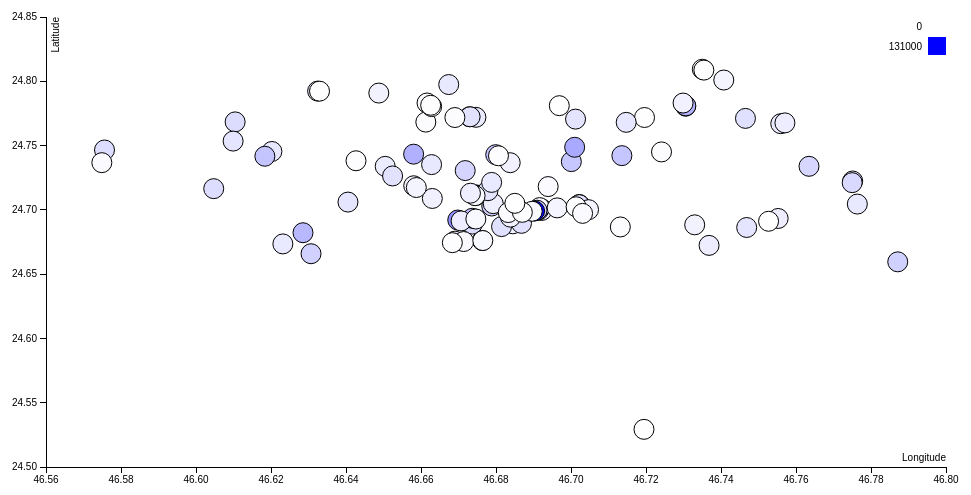
D3 v3 page, settled after 360 driven frames (6 s of simulated time); the page loaded 1 data file(s).



var margin = {top: 20, right: 20, bottom: 30, left: 40},
    width = 960 - margin.left - margin.right,
    height = 500 - margin.top - margin.bottom;

var x = d3.scale.linear()
    .range([0, width]);

var y = d3.scale.linear()
    .range([height, 0]);

var color = d3.scale.linear()
    .domain([0,131000])
    .range(["white", "blue"]);

var xAxis = d3.svg.axis()
    .scale(x)
    .orient("bottom");

var yAxis = d3.svg.axis()
    .scale(y)
    .orient("left");

var svg = d3.select("body").append("svg")
    .attr("width", width + margin.left + margin.right)
    .attr("height", height + margin.top + margin.bottom)
  .append("g")
    .attr("transform", "translate(" + margin.left + "," + margin.top + ")");

d3.csv("foursquare.csv", function(error, foursquare) {
  if (error) throw error;

  foursquare.forEach(function(d) {
    d.lat = +d.lat;
    d.lon = +d.lon;
  });

  x.domain(d3.extent(foursquare, function(d) { return d.lon; })).nice();
  y.domain(d3.extent(foursquare, function(d) { return d.lat; })).nice();

  svg.append("g")
      .attr("class", "x axis")
      .attr("transform", "translate(0," + height + ")")
      .call(xAxis)
    .append("text")
      .attr("class", "label")
      .attr("x", width)
      .attr("y", -6)
      .style("text-anchor", "end")
      .text("Longitude");

  svg.append("g")
      .attr("class", "y axis")
      .call(yAxis)
    .append("text")
      .attr("class", "label")
      .attr("transform", "rotate(-90)")
      .attr("y", 6)
      .attr("dy", ".71em")
      .style("text-anchor", "end")
      .text("Latitude")

  svg.selectAll(".dot")
      .data(foursquare)
    .enter().append("circle")
      .attr("class", "dot")
      .attr("r", 10)
      .attr("cx", function(d) { return x(d.lon); })
      .attr("cy", function(d) { return y(d.lat); })
      .style("fill", function(d) { return color(d.checkins); });

  var legend = svg.selectAll(".legend")
      .data(color.domain())
    .enter().append("g")
      .attr("class", "legend")
      .attr("transform", function(d, i) { return "translate(0," + i * 20 + ")"; });

  legend.append("rect")
      .attr("x", width - 18)
      .attr("width", 18)
      .attr("height", 18)
      .style("fill", color);

  legend.append("text")
      .attr("x", width - 24)
      .attr("y", 9)
      .attr("dy", ".35em")
      .style("text-anchor", "end")
      .text(function(d) { return d; });

});



### data: foursquare.csv
place_id, checkins, users_count, lat, lon
4b4838e9f964a520544a26e3, 24298, 4633, 24.68, 46.68
4b713499f964a5207c3c2de3, 8826, 4893, 24.7, 46.69
4b73f92df964a5202ec22de3, 31571, 11981, 24.74, 46.68
4b7707bff964a52018762ee3, 87324, 23351, 24.71, 46.67
4b7a6a8cf964a520402c2fe3, 20005, 9355, 24.71, 46.67
4b7e983cf964a5206ef42fe3, 23769, 12390, 24.66, 46.79
4b825ddff964a5208bd030e3, 20050, 10948, 24.7, 46.69
4b838dfcf964a520950931e3, 7861, 4821, 24.71, 46.66
4b914064f964a5204fad33e3, 10041, 5839, 24.77, 46.67
4b9151a4f964a520bab233e3, 25946, 12770, 24.7, 46.68
4ba8dc8ff964a52005f539e3, 18622, 9010, 24.69, 46.67
4bb23efc14cfd13a6dad14ab, 10978, 6529, 24.7, 46.69
4bb60acd46d4a5932198c5c0, 57792, 18885, 24.69, 46.67
4bb77d15cf2fc9b625449e02, 28864, 6475, 24.74, 46.7
4bc6d588f360ef3b943fdc2d, 69193, 22647, 24.7, 46.68
4bd72b6b32a29521eff2d5b8, 12072, 5274, 24.74, 46.66
4be866169a54a593b7ec0911, 40416, 15724, 24.74, 46.66
4c03ff16310fc9b6b1a8c661, 44606, 17226, 24.7, 46.69
4c3344e266e40f47ecafc78b, 12148, 5277, 24.77, 46.67
4c47542096abd13aad637001, 8025, 3366, 24.7, 46.68
4c4c53dbc668e21ee8525afb, 14061, 3149, 24.71, 46.68
4c717738d274b60c198cdc0d, 2891, 819.0, 24.7, 46.69
4c72de26ad69b60c9ea884b9, 6562, 1825, 24.69, 46.73
4c7c1f55566db60c31c34c0e, 10614, 3200, 24.77, 46.76
4c991410db10b60cd70b876d, 6994, 3451, 24.69, 46.68
4cab502436fa6dcbd0e5d778, 14261, 7082, 24.7, 46.68
4cd28276fa66236aa08aeb2e, 9111, 1717, 24.67, 46.74
4d2633cbf9406dcb83dd928d, 13369, 3064, 24.69, 46.75
4d3c618eaf8ca1432c3d01f7, 11824, 4063, 24.68, 46.67
4d624f7b5b276dcb21c82dc6, 17543, 3783, 24.72, 46.78
4d98c87b744f3704d7dff757, 1988, 1487, 24.78, 46.73
4d9dd2577865a0935060f07a, 17492, 5625, 24.75, 46.58
4da8c9ac6a2303012ee5332a, 15913, 2382, 24.77, 46.75
4db11e66f7b1bd003ad6563f, 7189, 3266, 24.74, 46.68
4db599fc81543d71da5b8e83, 25870, 12778, 24.7, 46.68
4dc3c7efc65b89d3ca43008f, 23495, 13157, 24.67, 46.63
4ddb3bfeb0fb97d348c32cdd, 12246, 4136, 24.75, 46.62
4de5251be4cd056f748352ed, 36481, 8099, 24.68, 46.63
4de687327d8b53987c634f39, 11966, 6035, 24.7, 46.7
4dff6b25ae605b47b1757f8b, 34566, 12765, 24.69, 46.67
4e0ef3a752b1b27c1b8bcd2a, 11471, 7656, 24.7, 46.7
4e3c350fa809ba757bf8fa7d, 22158, 6254, 24.73, 46.67
4e595f62b61c4aaa3dfd1dee, 24371, 12646, 24.7, 46.69
4e5bcac318388cd5cbc1a9c5, 3639, 2163, 24.71, 46.67
4e6e352ed1647053b9ff9315, 40230, 13886, 24.78, 46.73
4e70f59ed4c03fcb65916790, 2671, 2149, 24.72, 46.69
4eca8b0b9a52756c593bb508, 14744, 3652, 24.77, 46.67
4ee9c695e5faa8713ee3cfbb, 11547, 1766, 24.72, 46.68
4eeb95d3be7be63d1e618a70, 1742, 1406, 24.69, 46.71
4eecae9a29c28028ddd9bdcb, 19540, 6341, 24.72, 46.77
4ef3a65261af302a96f53a93, 13553, 7182, 24.71, 46.64
4f381abfe4b0f4cfdf4e0c3f, 13982, 1453, 24.77, 46.7
4f51f6aae4b036244999f0f5, 17500, 1962, 24.72, 46.6
4f68eb88e4b0b4f7926b1ac8, 43963, 14110, 24.75, 46.7
4f7363e3e4b042cc9669bcc4, 30035, 2950, 24.74, 46.71
4f7ee445e4b0ac821d1d7bff, 20889, 2218, 24.73, 46.76
4fa02174e4b0dc03c71dd15b, 18115, 2653, 24.77, 46.61
4fbdcbb8e4b09e81e67fd6ea, 9633, 1675, 24.73, 46.65
4fc71de9e4b05de357a4d2d0, 11758, 1732, 24.8, 46.67
4fd0b336e4b04bff8d5ba27e, 297.2, 51.0, 24.53, 46.72
... 48 more rows